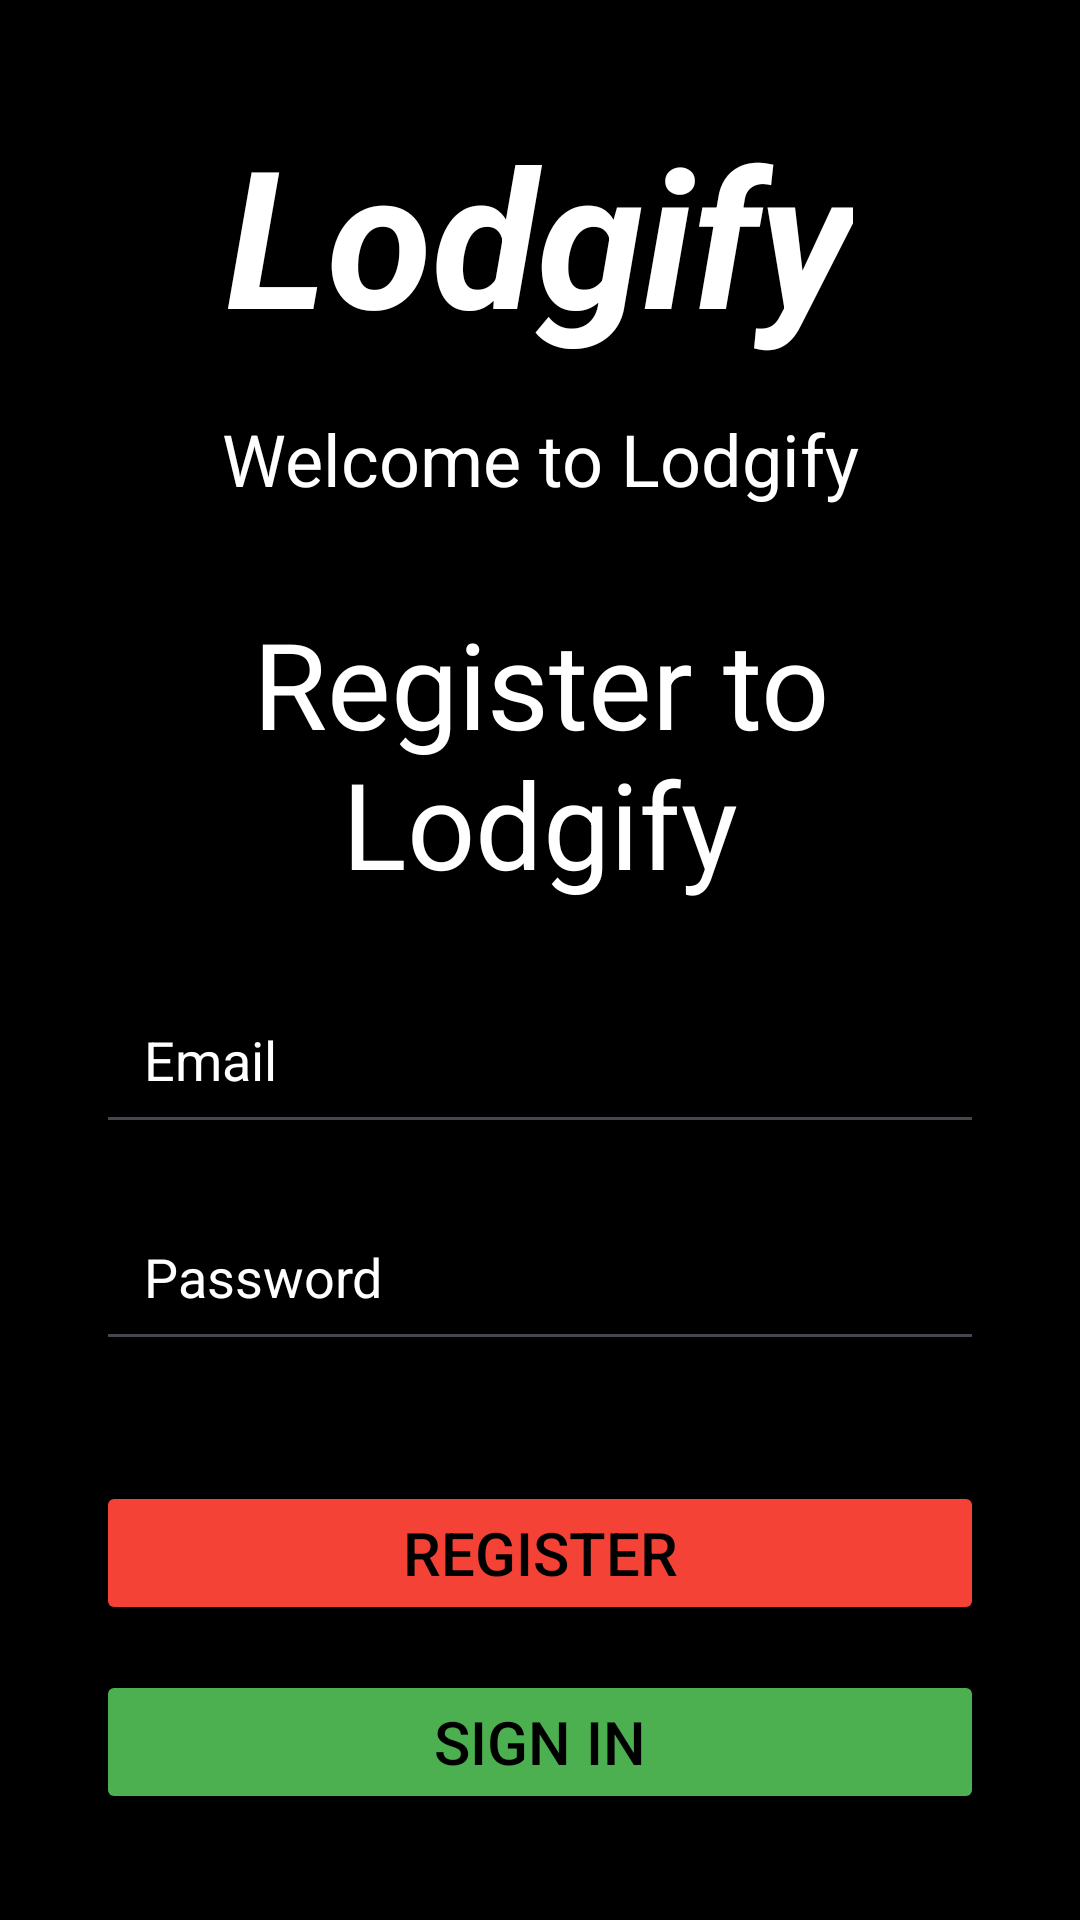

Android layout source for this screen:
<!-- AndroidManifest.xml: application theme Theme.Lodgify -->
<!-- res/layout/activity_register.xml -->
<?xml version="1.0" encoding="UTF-8" ?>
<LinearLayout xmlns:android="http://schemas.android.com/apk/res/android"
    android:layout_width="match_parent"
    android:layout_height="match_parent"
    android:orientation="vertical"
    android:id="@+id/main"
    android:padding="32dp"
    android:gravity="center"
    android:background="@color/black"
    android:paddingTop="60dp">

    <TextView
        android:layout_width="wrap_content"
        android:layout_height="wrap_content"
        android:layout_marginBottom="16dp"
        android:gravity="center"
        android:text="Lodgify"
        android:textColor="@color/white"
        android:textSize="64sp"
        android:textStyle="bold|italic" />

    <TextView
        android:layout_width="wrap_content"
        android:layout_height="wrap_content"
        android:text="Welcome to Lodgify"
        android:textSize="24sp"
        android:textColor="@color/white"
        android:layout_marginBottom="32dp"
        android:gravity="center"/>

    <TextView
        android:layout_width="wrap_content"
        android:layout_height="wrap_content"
        android:text="Register to Lodgify"
        android:textSize="40sp"
        android:textColor="@color/white"
        android:layout_marginBottom="24dp"
        android:gravity="center"/>

    <EditText
        android:id="@+id/input_email"
        android:layout_width="match_parent"
        android:layout_height="wrap_content"
        android:hint="Email"
        android:textColorHint="@color/white"
        android:textColor="@color/white"
        android:inputType="textEmailAddress"
        android:padding="16dp"
        android:layout_marginBottom="16dp"/>

    <EditText
        android:id="@+id/input_password"
        android:layout_width="match_parent"
        android:layout_height="wrap_content"
        android:hint="Password"
        android:textColorHint="@color/white"
        android:textColor="@color/white"
        android:inputType="textPassword"
        android:padding="16dp"
        android:layout_marginBottom="40dp"/>

    <Button
        android:id="@+id/signup"
        android:layout_width="match_parent"
        android:layout_height="wrap_content"
        android:text="Register"
        android:textSize="20sp"
        android:textColor="@color/black"
        android:backgroundTint="@color/red"
        android:layout_marginBottom="15dp"
        />

    <Button
        android:id="@+id/signin"
        android:layout_width="match_parent"
        android:layout_height="wrap_content"
        android:text="Sign in"
        android:textSize="20sp"
        android:textColor="@color/black"
        android:backgroundTint="@color/green" />
</LinearLayout>
<!-- resources referenced by this layout -->
<resources>
  <color name="black">#000000</color>
  <color name="green">#4CAF50</color>
  <color name="red">#F44336</color>
  <color name="white">#FFFFFF</color>
  <style name="Theme.Lodgify" parent="Base.Theme.Lodgify" />
  <style name="Base.Theme.Lodgify" parent="Theme.Material3.DayNight.NoActionBar">
          
          
      </style>
</resources>
